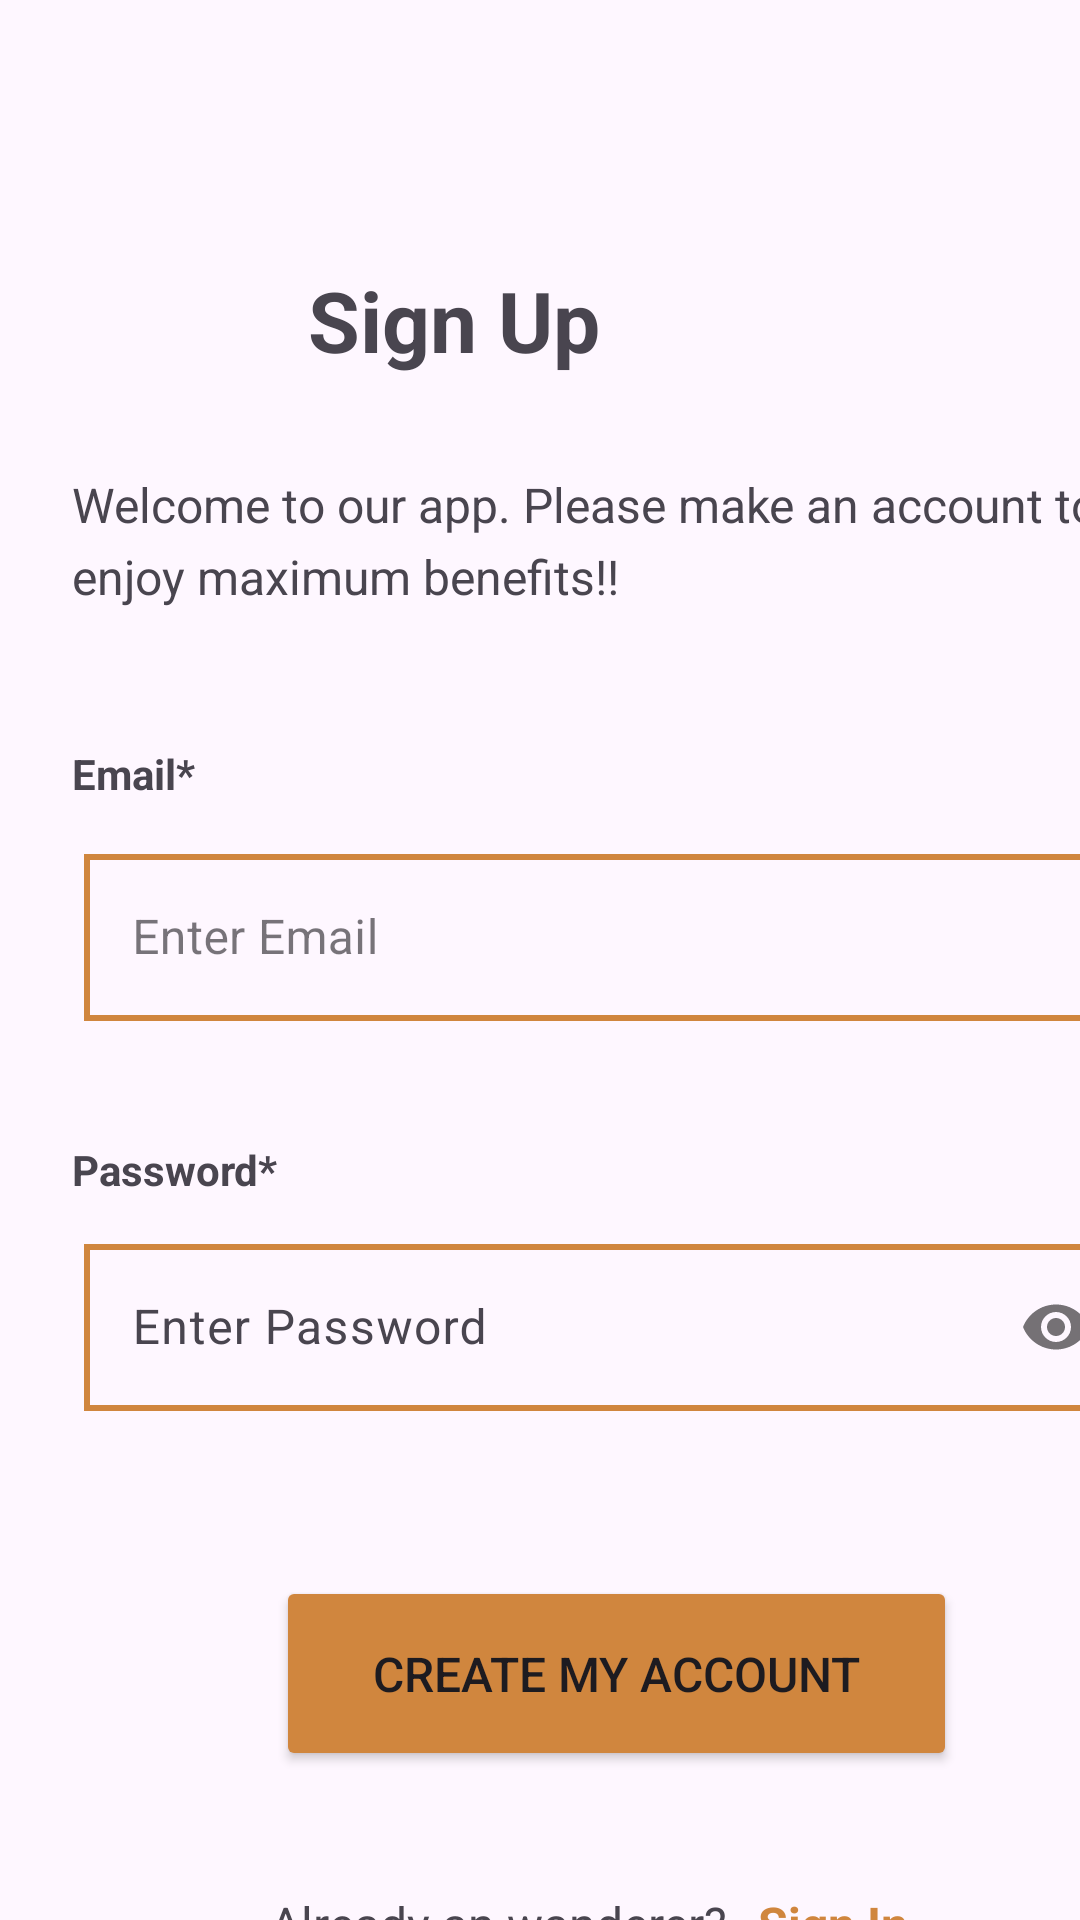

The Android layout XML behind this screen, and the referenced resources:
<!-- AndroidManifest.xml: application theme Theme.MADFINAL -->
<!-- res/layout/activity_sign_up.xml -->
<?xml version="1.0" encoding="utf-8"?>
<androidx.constraintlayout.widget.ConstraintLayout xmlns:android="http://schemas.android.com/apk/res/android"
    xmlns:app="http://schemas.android.com/apk/res-auto"
    xmlns:tools="http://schemas.android.com/tools"
    android:layout_width="match_parent"
    android:layout_height="match_parent"
    tools:context=".SignUp">




    <TextView
        android:id="@+id/textView"
        android:layout_width="wrap_content"
        android:layout_height="wrap_content"
        android:layout_marginTop="88dp"
        android:layout_marginEnd="160dp"
        android:text="Sign Up"
        android:textSize="28sp"
        android:textStyle="bold"
        android:gravity="center"
        app:layout_constraintEnd_toEndOf="parent"
        app:layout_constraintTop_toTopOf="parent" />

    <TextView
        android:id="@+id/textView2"
        android:layout_width="376dp"
        android:layout_height="52dp"

        android:layout_marginStart="24dp"
        android:layout_marginTop="32dp"
        android:fontFamily="sans-serif"
        android:lineHeight="24dp"
        android:text="Welcome to our app. Please make an account to enjoy maximum benefits!!"
        android:textSize="16sp"
        app:layout_constraintStart_toStartOf="parent"
        app:layout_constraintTop_toBottomOf="@+id/textView" />

    <TextView
        android:id="@+id/textView4"
        android:layout_width="58dp"
        android:layout_height="26dp"
        android:layout_marginStart="24dp"
        android:layout_marginTop="39dp"
        android:text="Email*"
        android:textStyle="bold"
        app:layout_constraintStart_toStartOf="parent"
        app:layout_constraintTop_toBottomOf="@+id/textView2" />


    <com.google.android.material.textfield.TextInputLayout
        android:id="@+id/email_layout"
        style="@style/Widget.MaterialComponents.TextInputLayout.OutlinedBox"
        android:layout_width="350dp"
        android:layout_height="70dp"
        android:layout_marginStart="28dp"
        android:layout_marginTop="70dp"
        app:boxStrokeColor="@color/primary_orange"
        app:layout_constraintStart_toStartOf="parent"
        app:layout_constraintTop_toBottomOf="@+id/textView2">

        <com.google.android.material.textfield.TextInputEditText
            android:id="@+id/email"
            android:layout_width="match_parent"
            android:layout_height="wrap_content"
            android:background="@drawable/custom_edittext_bg"
            android:hint="Enter Email"
            android:inputType="textEmailAddress">

        </com.google.android.material.textfield.TextInputEditText>


    </com.google.android.material.textfield.TextInputLayout>

    <TextView
        android:id="@+id/textView6"
        android:layout_width="wrap_content"
        android:layout_height="wrap_content"
        android:layout_marginStart="24dp"
        android:layout_marginTop="31dp"
        android:text="Password*"
        android:textStyle="bold"
        app:layout_constraintStart_toStartOf="parent"
        app:layout_constraintTop_toBottomOf="@+id/email_layout" />


    <com.google.android.material.textfield.TextInputLayout
        android:id="@+id/textInputLayout"
        android:layout_width="348dp"
        android:layout_height="64dp"
        android:layout_marginStart="28dp"
        android:layout_marginTop="10dp"
        app:boxStrokeColor="@color/primary_orange"
        app:layout_constraintStart_toStartOf="parent"
        app:layout_constraintTop_toBottomOf="@+id/textView6"
        app:passwordToggleEnabled="true">

        <com.google.android.material.textfield.TextInputEditText
            android:layout_width="match_parent"
            android:layout_height="wrap_content"
            android:background="@drawable/custom_edittext_bg"
            android:hint="Enter Password"
            android:id="@id/password"
            android:inputType="textPassword">

        </com.google.android.material.textfield.TextInputEditText>

    </com.google.android.material.textfield.TextInputLayout>


    <Button
        android:id="@+id/sign_up"
        android:layout_width="227dp"
        android:layout_height="65dp"
        android:layout_marginStart="92dp"
        android:layout_marginTop="52dp"
        android:backgroundTint="@color/primary_orange"

        android:text="CREATE MY ACCOUNT"
        android:textSize="16sp"
        app:cornerRadius="10dp"
        app:layout_constraintStart_toStartOf="parent"
        app:layout_constraintTop_toBottomOf="@+id/textInputLayout" />

    <LinearLayout
        android:layout_width="match_parent"
        android:layout_height="wrap_content"
        android:layout_marginStart="90dp"

        android:layout_marginTop="40dp"
        android:orientation="horizontal"
        app:layout_constraintStart_toStartOf="parent"
        app:layout_constraintTop_toBottomOf="@+id/sign_up">


        <TextView
            android:layout_width="wrap_content"
            android:layout_height="wrap_content"
            android:text="Already an wanderer?"
            android:textSize="16sp" />

        <TextView
            android:id="@+id/sign_in"
            android:layout_width="wrap_content"
            android:layout_height="wrap_content"
            android:layout_marginLeft="10dp"
            android:text="Sign In"
            android:textColor="@color/primary_orange"
            android:textSize="16sp"
            android:textStyle="bold" />

    </LinearLayout>




</androidx.constraintlayout.widget.ConstraintLayout>
<!-- resources referenced by this layout -->
<resources>
  <color name="primary_orange">#D0863E</color>
  <!-- drawable custom_edittext_bg (drawable) -->
  <shape xmlns:android="http://schemas.android.com/apk/res/android"
      android:shape="rectangle">
  
      
      <solid android:color="@android:color/transparent" />
      <stroke
          android:color="@color/primary_orange"
          android:width="2dp"
      />
  
  </shape>
  <style name="Theme.MADFINAL" parent="Base.Theme.MADFINAL" />
  <style name="Base.Theme.MADFINAL" parent="Theme.Material3.DayNight.NoActionBar">
          
          
      </style>
</resources>
